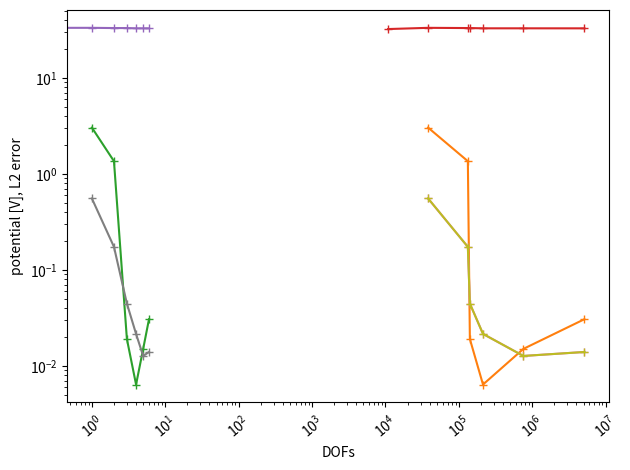

This chart was generated by the following Python code:
import numpy as np
import matplotlib.pyplot as plt

ndofs = [10845, 38027, 132482, 141123, 212993, 756790, 5125719]
max_size = [0.024, 0.012, 0.006, 0.003, 0.0015, 0.00075, 0.000375]
min_size = [0.001, 0.0005, 0.00025, 0.000125, 6.25e-05, 3.125e-05, 1.5625e-05] 
current1 = [-7.249135556530399, -10.285699768588968, -11.642418005757829, -11.661499703428715, -11.655092793422824, -11.64002780441075, -11.670704461364625] 
current2 = [-7.249135556530399, -10.285699768588968, -11.642418005757829, -11.661499703428715, -11.655092793422824, -11.64002780441075, -11.670704461364625] 
field = [np.array([ 1.40638964e-05,  3.22568829e-02, -1.40824838e-04]), np.array([3.58654541e-05, 3.32119444e-02, 1.71986016e-05]), np.array([ 6.56293087e-06,  3.30352692e-02, -2.64033628e-06]), np.array([-3.35717911e-06,  3.30305701e-02,  9.55175351e-05]), np.array([-2.64203286e-06,  3.28287092e-02,  4.64169762e-05]), np.array([5.73693438e-07, 3.28292303e-02, 9.91321045e-06]), np.array([ 1.31449348e-08,  3.28057970e-02, -1.63257845e-06])] 
errors = [(np.nan, np.nan), (1.6352517938125766, 0.5554247915574236), (1.0936455395460682, 0.1738828809554651), (0.10524639054394395, 0.04462514356457091), (0.07226088787267955, 0.02156715354139777), (0.09137641329711556, 0.012712789533963504), (0.19327818729008178, 0.013982047525451142)]


errorsl2 = [x[1] for x in errors]

current_error = [np.nan] 
for i in range(1, len(current1)):
    current_error.append(np.abs(current1[i-1] - current1[i]))

field_norms = [1e3 * np.linalg.norm(f) for f in field]
ticks = ["({:.2e}, {:.2e})".format(min_size[i], max_size[i]) for i in range(len(max_size))] 

plt.xscale('log')
plt.xlabel("DOFs")
plt.ylabel("current [mA]")
plt.plot(ndofs, np.array(current1), '+-')
plt.savefig("current1_conv.pdf", dpi=300)
plt.show()

plt.xscale('log')
plt.yscale('log')
plt.xlabel("DOFs")
plt.ylabel("current error [mA]")
plt.plot(ndofs, np.array(current_error), '+-')
plt.savefig("current1error_conv.pdf", dpi=300)
plt.show()

plt.yscale('log')
plt.xlabel("SALOME configuration (min_size, max_size)")
plt.xticks(np.arange(len(max_size)), ticks, rotation=40)
plt.ylabel("current error [mA]")
plt.plot(np.array(current_error), '+-')
plt.tight_layout()
plt.savefig("current1error_conv_SALOME.pdf", dpi=300)
plt.show()

plt.xscale('log')
plt.xlabel("DOFs")
plt.ylabel("electric field strength [V/m]")
plt.plot(ndofs, field_norms, '+-')
plt.savefig("field_conv.pdf", dpi=300)
plt.show()

plt.xlabel("SALOME configuration (min_size, max_size)")
plt.ylabel("electric field strength [V/m]")
plt.xticks(np.arange(len(max_size)), ticks, rotation=40)
plt.plot(field_norms, '+-')
plt.tight_layout()
plt.savefig("field_conv_SALOME.pdf", dpi=300)
plt.show()

plt.xlabel("SALOME configuration (min_size, max_size)")
plt.ylabel("current [mA]")
plt.xticks(np.arange(len(max_size)), ticks, rotation=40)
plt.plot(np.array(current1), '+-')
plt.tight_layout()
plt.savefig("current1_conv_SALOME.pdf", dpi=300)

plt.show()

plt.xscale('log')
plt.yscale('log')
plt.xlabel("DOFs")
plt.ylabel("potential [V], L2 error")
plt.plot(ndofs, errorsl2, '+-')
plt.tight_layout()
plt.savefig("errors.pdf", dpi=300)
plt.show()

plt.yscale('log')
plt.xlabel("SALOME configuration (min_size, max_size)")
plt.ylabel("potential [V], L2 error")
plt.xticks(np.arange(len(max_size)), ticks, rotation=40)
plt.plot(errorsl2, '+-')
plt.tight_layout()
plt.savefig("errors_SALOME.pdf", dpi=300)
plt.show()

#ndofs.pop(-1)
#errorsl2.pop(-1)
plt.xscale('log')
plt.yscale('log')
plt.xlabel("DOFs")
plt.ylabel("potential [V], L2 error")
plt.plot(ndofs, errorsl2, '+-')
plt.tight_layout()
plt.savefig("errors_corr.pdf", dpi=300)
plt.show()
print("Error rate:\n")
for i in range(2, len(ndofs)):
    print(np.log(errorsl2[i] / errorsl2[i-1]) / np.log(ndofs[i] / ndofs[i-1]))
